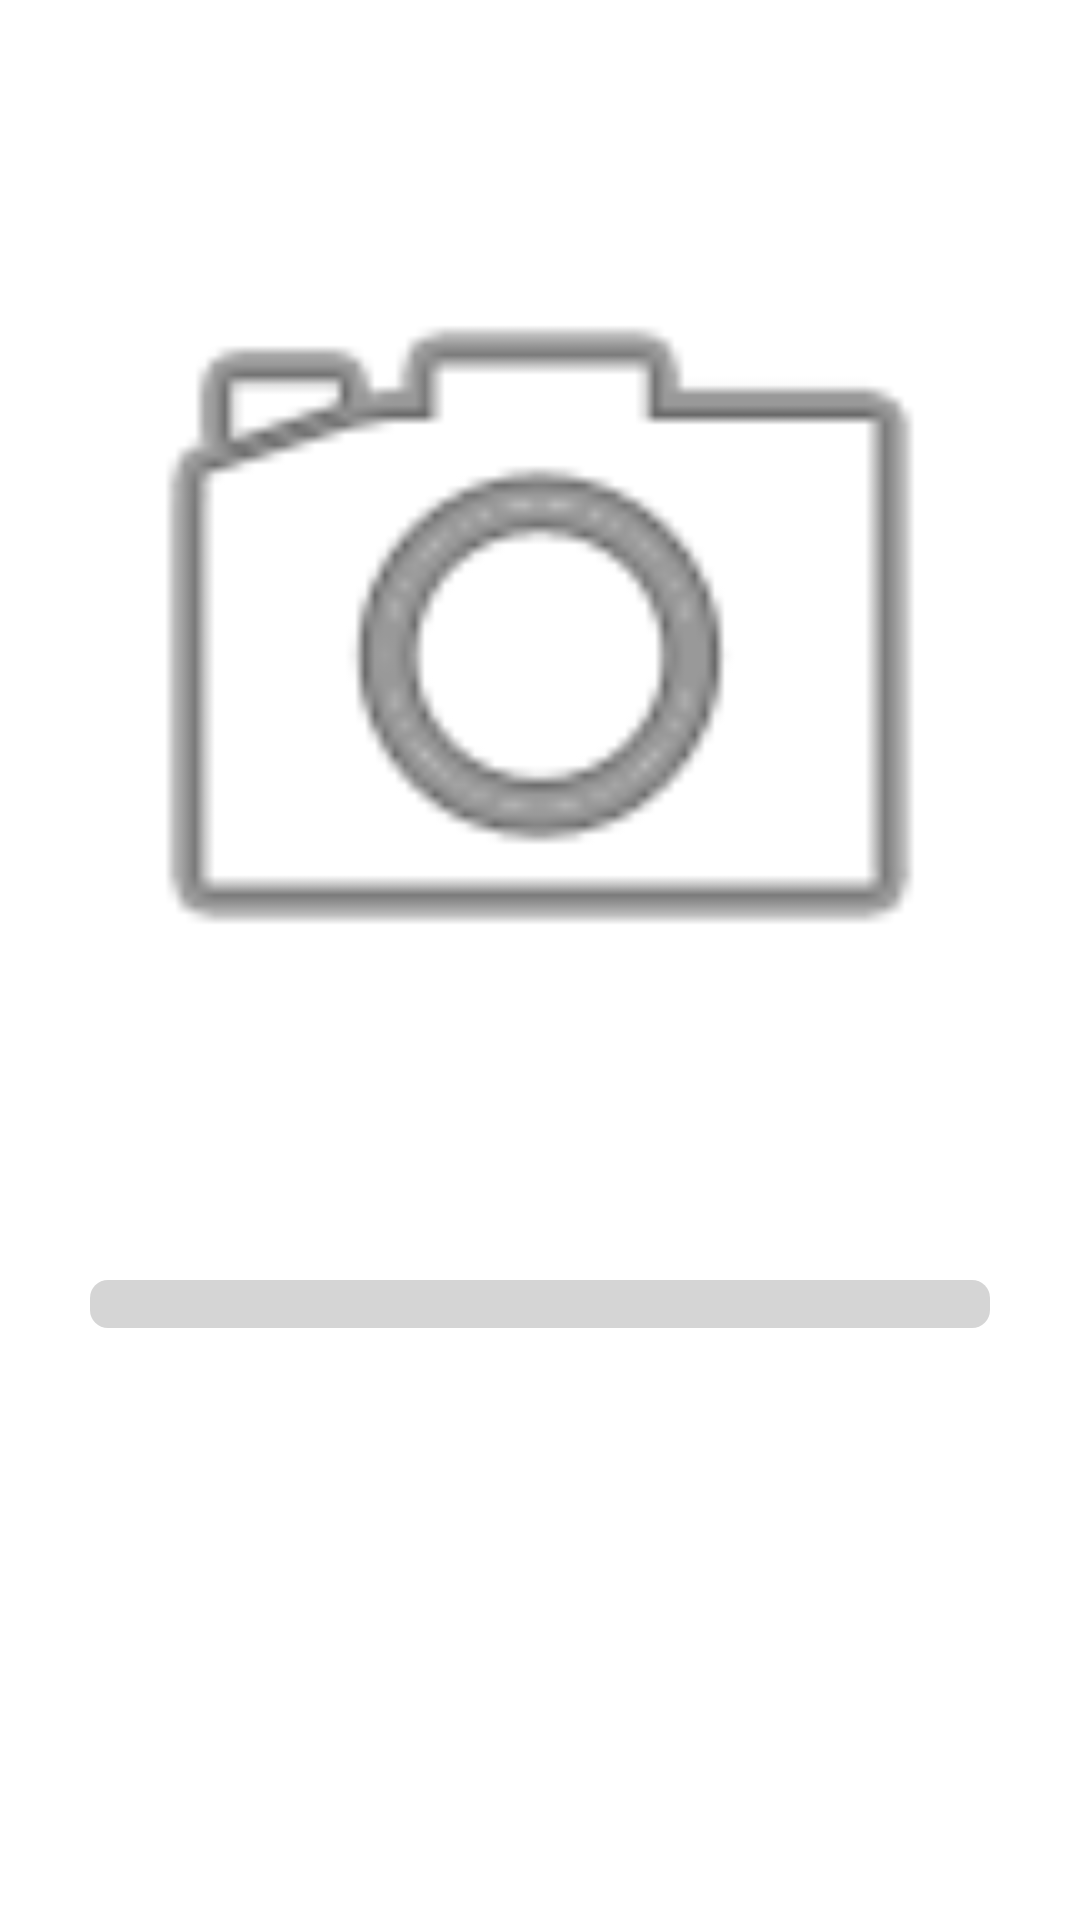

Write the Android layout XML for this screen, with the resource values it uses.
<!-- AndroidManifest.xml: application theme Theme.SpellingCheckWithOCR -->
<!-- res/layout/fragment_extract_string.xml -->
<?xml version="1.0" encoding="utf-8"?>
<LinearLayout xmlns:android="http://schemas.android.com/apk/res/android"
    xmlns:app="http://schemas.android.com/apk/res-auto"
    xmlns:tools="http://schemas.android.com/tools"
    android:layout_width="match_parent"
    android:layout_height="match_parent"
    android:orientation="vertical"
    tools:context="fragments.extractString">

    <ImageView
        android:id="@+id/picture2"
        android:layout_width="match_parent"
        android:layout_height="match_parent"
        android:layout_weight="1"
        android:contentDescription="@string/photoImageViewDesc"
        android:padding="20dp"
        android:src="@android:drawable/ic_menu_camera"
        tools:ignore="ImageContrastCheck" />

    <androidx.constraintlayout.widget.ConstraintLayout
        android:layout_width="match_parent"
        android:layout_height="match_parent"
        android:layout_weight="2">

        <ProgressBar
            android:id="@+id/progressBar"
            style="?android:attr/progressBarStyleHorizontal"
            android:layout_width="0dp"
            android:layout_height="wrap_content"
            android:layout_marginStart="30dp"
            android:layout_marginEnd="30dp"
            android:progressDrawable="@drawable/progressbar"
            app:layout_constraintEnd_toEndOf="parent"
            app:layout_constraintHorizontal_bias="0.0"
            app:layout_constraintStart_toStartOf="parent"
            app:layout_constraintTop_toTopOf="parent" />

        <EditText
            android:id="@+id/extractedString"
            android:layout_width="0dp"
            android:layout_height="0dp"
            android:layout_marginStart="30dp"
            android:layout_marginTop="20dp"
            android:layout_marginEnd="30dp"
            android:layout_marginBottom="20dp"
            android:autofillHints=""
            android:background="@drawable/bg_edit_text"
            android:ems="10"
            android:gravity="top"
            android:inputType="textMultiLine"
            android:minHeight="0dp"
            android:scrollbarSize="20dp"
            android:scrollbars="vertical"
            app:layout_constraintBottom_toBottomOf="parent"
            app:layout_constraintEnd_toEndOf="parent"
            app:layout_constraintHorizontal_bias="0.0"
            app:layout_constraintStart_toStartOf="parent"
            app:layout_constraintTop_toBottomOf="@+id/progressBar"
            tools:ignore="LabelFor,SpeakableTextPresentCheck" />

    </androidx.constraintlayout.widget.ConstraintLayout>

</LinearLayout>
<!-- resources referenced by this layout -->
<resources>
  <!-- drawable progressbar (drawable) -->
  <?xml version="1.0" encoding="utf-8"?>
  <layer-list xmlns:android="http://schemas.android.com/apk/res/android">
      <item android:id="@android:id/background">
          <shape>
              <corners android:radius="6dp" />
              <solid android:color="#D5D5D5" />
          </shape>
      </item>
  
      <item android:id="@android:id/secondaryProgress">
          <clip>
              <shape>
                  <corners android:radius="6dp" />
                  <solid android:color="#B2CCFF" />
              </shape>
          </clip>
      </item>
  
      <item android:id="@android:id/progress">
          <clip>
              <shape>
                  <corners android:radius="6dp" />
                  <solid android:color="#6799FF" />
              </shape>
          </clip>
      </item>
  </layer-list>
  <string name="photoImageViewDesc">촬영한 사진 출력</string>
  <style name="Theme.SpellingCheckWithOCR" parent="Theme.MaterialComponents.DayNight.DarkActionBar">
          
          <item name="colorPrimary">@color/purple_500</item>
          <item name="colorPrimaryVariant">@color/purple_700</item>
          <item name="colorOnPrimary">@color/white</item>
          
          <item name="colorSecondary">@color/teal_200</item>
          <item name="colorSecondaryVariant">@color/teal_700</item>
          <item name="colorOnSecondary">@color/black</item>
          
          <item name="android:statusBarColor">?attr/colorPrimaryVariant</item>
          
      </style>
  <color name="purple_500">#FF6200EE</color>
  <color name="purple_700">#FF3700B3</color>
  <color name="white">#FFFFFFFF</color>
  <color name="teal_200">#FF03DAC5</color>
  <color name="teal_700">#FF018786</color>
  <color name="black">#FF000000</color>
</resources>
